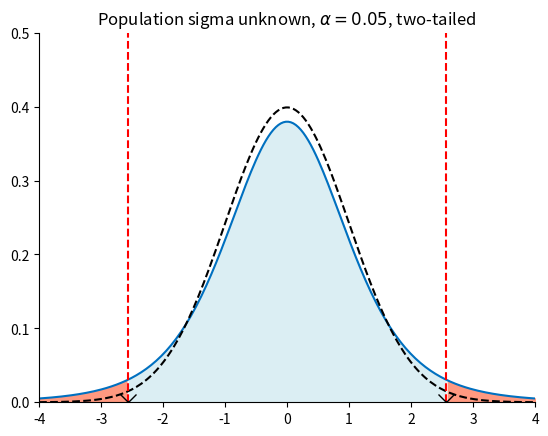

Here is the Python script that generated this plot:


###############
# Authored by Weisheng Jiang
# Book 6  |  From Basic Arithmetic to Machine Learning
# Published and copyrighted by Tsinghua University Press
# Beijing, China, 2022
###############

import numpy as np
import matplotlib.pyplot as plt
import scipy.stats as stats

x   = np.linspace(start = -4, stop = 4, num = 200)
# In practice, population standard deviation is rarely known
n = 6
f_x_t = stats.t.pdf(x, df = n-1) 
# PDF of student t distribution
f_x_norm = stats.norm.pdf(x) 

alpha = 0.05

#%% Get the critical values, two-tailed

crit_value = stats.t.ppf(q = 1-alpha/2, df = n-1)

fig, ax = plt.subplots()

plt.plot(x, f_x_t, color = "#0070C0")
plt.plot(x, f_x_norm, color = "k", linestyle = '--')

plt.fill_between(x[np.logical_and(x >= -crit_value, x <= crit_value)], 
                 f_x_t[np.logical_and(x >= -crit_value, x <= crit_value)], 
                 color = "#DBEEF3")

ax.axvline(x = crit_value,  color = 'r', linestyle = '--')
plt.plot(crit_value, 0,marker = 'x', color = 'k', markersize = 12)
ax.axvline(x = -crit_value, color = 'r', linestyle = '--')
plt.plot(-crit_value,0,marker = 'x', color = 'k', markersize = 12)

plt.fill_between(x[x <= -crit_value], f_x_t[x <= -crit_value], color = "#FF9980")
plt.fill_between(x[x >= crit_value],  f_x_t[x >= crit_value], color = "#FF9980")

plt.title("Population sigma unknown, $\\alpha = 0.05$, two-tailed")

ax.set_xlim(-4,4)
ax.set_ylim(0,0.5)
ax.spines['top'].set_visible(False)
ax.spines['right'].set_visible(False)
